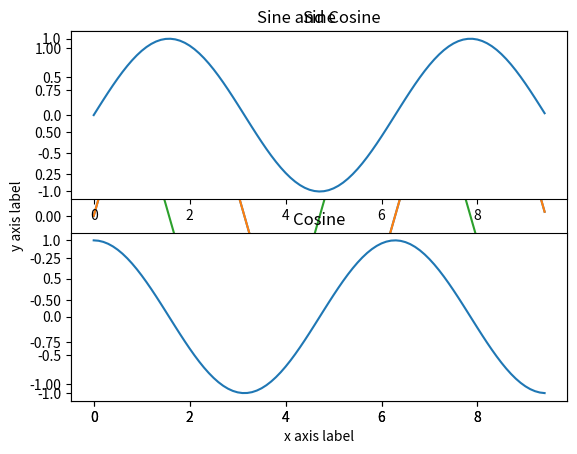

Write the Python code that produced this figure.
# -*- coding: utf-8 -*-
"""Numpy and Matplotlib.ipynb

Automatically generated by Colaboratory.

Original file is located at
    https://colab.research.google.com/drive/1fCDBM1bV6L8dK5TYOSQHQXhQonc4aFuK

#Numpy and Matplotlib

The following topics are going to be covered:
* Numpy: Arrays, Array indexing, Datatypes, Array math, Broadcasting
* Matplotlib: Plotting, Subplots, Images

##Numpy

Numpy is the core library for scientific computing in Python. It provides a high-performance multidimensional array object, and tools for working with these arrays. If you are already familiar with MATLAB, you might find this [tutorial](http://wiki.scipy.org/NumPy_for_Matlab_Users) useful to get started with Numpy.

To use Numpy, we first need to import the `numpy` package:
"""

import numpy as np

"""###Arrays

A numpy array is a grid of values, all of the same type, and is indexed by a tuple of nonnegative integers. The number of dimensions is the rank of the array; the shape of an array is a tuple of integers giving the size of the array along each dimension.

We can initialize numpy arrays from nested Python lists, and access elements using square brackets:
"""

a = np.array([1, 2, 3])  # Create a rank 1 array
print(type(a), a.shape, a[0], a[1], a[2])
a[0] = 5                 # Change an element of the array
print(a)

b = np.array([[1,2,3],[4,5,6]])   # Create a rank 2 array
print(b)

print(b.shape)
print(b[0, 0], b[0, 1], b[1, 0])

"""Numpy also provides many functions to create arrays:"""

a = np.zeros((2,2))  # Create an array of all zeros
print(a)

b = np.ones((1,2))   # Create an array of all ones
print(b)

c = np.full((2,2), 7) # Create a constant array
print(c)

d = np.eye(2)        # Create a 2x2 identity matrix
print(d)

e = np.random.random((2,2)) # Create an array filled with random values
print(e)

"""###Array indexing

Numpy offers several ways to index into arrays.

Slicing: Similar to Python lists, numpy arrays can be sliced. Since arrays may be multidimensional, you must specify a slice for each dimension of the array:
"""

import numpy as np

# Create the following rank 2 array with shape (3, 4)
# [[ 1  2  3  4]
#  [ 5  6  7  8]
#  [ 9 10 11 12]]
a = np.array([[1,2,3,4], [5,6,7,8], [9,10,11,12]])

# Use slicing to pull out the subarray consisting of the first 2 rows
# and columns 1 and 2; b is the following array of shape (2, 2):
# [[2 3]
#  [6 7]]
b = a[:2, 1:3]
print(b)

"""A slice of an array is a view into the same data, so modifying it will modify the original array."""

print(a[0, 1])
b[0, 0] = 77    # b[0, 0] is the same piece of data as a[0, 1]
print(a[0, 1])

"""You can also mix integer indexing with slice indexing. However, doing so will yield an array of lower rank than the original array. Note that this is quite different from the way that MATLAB handles array slicing:"""

# Create the following rank 2 array with shape (3, 4)
a = np.array([[1,2,3,4], [5,6,7,8], [9,10,11,12]])
print(a)

"""Two ways of accessing the data in the middle row of the array.
Mixing integer indexing with slices yields an array of lower rank,
while using only slices yields an array of the same rank as the
original array:
"""

row_r1 = a[1, :]    # Rank 1 view of the second row of a  
row_r2 = a[1:2, :]  # Rank 2 view of the second row of a
row_r3 = a[[1], :]  # Rank 2 view of the second row of a
print(row_r1, row_r1.shape)
print(row_r2, row_r2.shape)
print(row_r3, row_r3.shape)

# We can make the same distinction when accessing columns of an array:
col_r1 = a[:, 1]
col_r2 = a[:, 1:2]
print(col_r1, col_r1.shape)
print()
print(col_r2, col_r2.shape)

"""Integer array indexing: When you index into numpy arrays using slicing, the resulting array view will always be a subarray of the original array. In contrast, integer array indexing allows you to construct arbitrary arrays using the data from another array. Here is an example:"""

a = np.array([[1,2], [3, 4], [5, 6]])

# An example of integer array indexing.
# The returned array will have shape (3,) and 
print(a[[0, 1, 2], [0, 1, 0]])

# The above example of integer array indexing is equivalent to this:
print(np.array([a[0, 0], a[1, 1], a[2, 0]]))

# When using integer array indexing, you can reuse the same
# element from the source array:
print(a[[0, 0], [1, 1]])

# Equivalent to the previous integer array indexing example
print(np.array([a[0, 1], a[0, 1]]))

"""One useful trick with integer array indexing is selecting or mutating one element from each row of a matrix:"""

# Create a new array from which we will select elements
a = np.array([[1,2,3], [4,5,6], [7,8,9], [10, 11, 12]])
print(a)

# Create an array of indices
b = np.array([0, 2, 0, 1])

# Select one element from each row of a using the indices in b
print(a[np.arange(4), b])  # Prints "[ 1  6  7 11]"

# Mutate one element from each row of a using the indices in b
a[np.arange(4), b] += 10
print(a)

"""Boolean array indexing: Boolean array indexing lets you pick out arbitrary elements of an array. Frequently this type of indexing is used to select the elements of an array that satisfy some condition. Here is an example:"""

import numpy as np

a = np.array([[1,2], [3, 4], [5, 6]])

bool_idx = (a > 2)  # Find the elements of a that are bigger than 2;
                    # this returns a numpy array of Booleans of the same
                    # shape as a, where each slot of bool_idx tells
                    # whether that element of a is > 2.

print(bool_idx)

# We use boolean array indexing to construct a rank 1 array
# consisting of the elements of a corresponding to the True values
# of bool_idx
print(a[bool_idx])

# We can do all of the above in a single concise statement:
print(a[a > 2])

"""For brevity we have left out a lot of details about numpy array indexing; if you want to know more you should read the documentation.

###Datatypes

Every numpy array is a grid of elements of the same type. Numpy provides a large set of numeric datatypes that you can use to construct arrays. Numpy tries to guess a datatype when you create an array, but functions that construct arrays usually also include an optional argument to explicitly specify the datatype. Here is an example:
"""

x = np.array([1, 2])  # Let numpy choose the datatype
y = np.array([1.0, 2.0])  # Let numpy choose the datatype
z = np.array([1, 2], dtype=np.int64)  # Force a particular datatype

print(x.dtype, y.dtype, z.dtype)

"""You can read all about numpy datatypes in the [documentation](http://docs.scipy.org/doc/numpy/reference/arrays.dtypes.html).

###Array math

Basic mathematical functions operate elementwise on arrays, and are available both as operator overloads and as functions in the numpy module:
"""

x = np.array([[1,2],[3,4]], dtype=np.float64)
y = np.array([[5,6],[7,8]], dtype=np.float64)

# Elementwise sum; both produce the array
print(x + y)
print(np.add(x, y))

# Elementwise difference; both produce the array
print(x - y)
print(np.subtract(x, y))

# Elementwise product; both produce the array
print(x * y)
print(np.multiply(x, y))

# Elementwise division; both produce the array
# [[ 0.2         0.33333333]
#  [ 0.42857143  0.5       ]]
print(x / y)
print(np.divide(x, y))

# Elementwise square root; produces the array
# [[ 1.          1.41421356]
#  [ 1.73205081  2.        ]]
print(np.sqrt(x))

"""Note that unlike MATLAB, `*` is elementwise multiplication, not matrix multiplication. We instead use the dot function to compute inner products of vectors, to multiply a vector by a matrix, and to multiply matrices. dot is available both as a function in the numpy module and as an instance method of array objects:"""

x = np.array([[1,2],[3,4]])
y = np.array([[5,6],[7,8]])

v = np.array([9,10])
w = np.array([11, 12])

# Inner product of vectors; both produce 219
print(v.dot(w))
print(np.dot(v, w))

"""You can also use the `@` operator which is equivalent to numpy's `dot` operator."""

print(v @ w)

# Matrix / vector product; both produce the rank 1 array [29 67]
print(x.dot(v))
print(np.dot(x, v))
print(x @ v)

# Matrix / matrix product; both produce the rank 2 array
# [[19 22]
#  [43 50]]
print(x.dot(y))
print(np.dot(x, y))
print(x @ y)

"""Numpy provides many useful functions for performing computations on arrays; one of the most useful is `sum`:"""

x = np.array([[1,2],[3,4]])

print(np.sum(x))  # Compute sum of all elements; prints "10"
print(np.sum(x, axis=0))  # Compute sum of each column; prints "[4 6]"
print(np.sum(x, axis=1))  # Compute sum of each row; prints "[3 7]"

"""You can find the full list of mathematical functions provided by numpy in the [documentation](http://docs.scipy.org/doc/numpy/reference/routines.math.html).

Apart from computing mathematical functions using arrays, we frequently need to reshape or otherwise manipulate data in arrays. The simplest example of this type of operation is transposing a matrix; to transpose a matrix, simply use the T attribute of an array object:
"""

print(x)
print("transpose\n", x.T)

v = np.array([[1,2,3]])
print(v )
print("transpose\n", v.T)

"""###Broadcasting

Broadcasting is a powerful mechanism that allows numpy to work with arrays of different shapes when performing arithmetic operations. Frequently we have a smaller array and a larger array, and we want to use the smaller array multiple times to perform some operation on the larger array.

For example, suppose that we want to add a constant vector to each row of a matrix. We could do it like this:
"""

# We will add the vector v to each row of the matrix x,
# storing the result in the matrix y
x = np.array([[1,2,3], [4,5,6], [7,8,9], [10, 11, 12]])
v = np.array([1, 0, 1])
y = np.empty_like(x)   # Create an empty matrix with the same shape as x

# Add the vector v to each row of the matrix x with an explicit loop
for i in range(4):
    y[i, :] = x[i, :] + v

print(y)

"""This works; however when the matrix `x` is very large, computing an explicit loop in Python could be slow. Note that adding the vector v to each row of the matrix `x` is equivalent to forming a matrix `vv` by stacking multiple copies of `v` vertically, then performing elementwise summation of `x` and `vv`. We could implement this approach like this:"""

vv = np.tile(v, (4, 1))  # Stack 4 copies of v on top of each other
print(vv)                # Prints "[[1 0 1]
                         #          [1 0 1]
                         #          [1 0 1]
                         #          [1 0 1]]"

y = x + vv  # Add x and vv elementwise
print(y)

"""Numpy broadcasting allows us to perform this computation without actually creating multiple copies of v. Consider this version, using broadcasting:"""

import numpy as np

# We will add the vector v to each row of the matrix x,
# storing the result in the matrix y
x = np.array([[1,2,3], [4,5,6], [7,8,9], [10, 11, 12]])
v = np.array([1, 0, 1])
y = x + v  # Add v to each row of x using broadcasting
print(y)

"""The line `y = x + v` works even though `x` has shape `(4, 3)` and `v` has shape `(3,)` due to broadcasting; this line works as if v actually had shape `(4, 3)`, where each row was a copy of `v`, and the sum was performed elementwise.

Broadcasting two arrays together follows these rules:

1. If the arrays do not have the same rank, prepend the shape of the lower rank array with 1s until both shapes have the same length.
2. The two arrays are said to be compatible in a dimension if they have the same size in the dimension, or if one of the arrays has size 1 in that dimension.
3. The arrays can be broadcast together if they are compatible in all dimensions.
4. After broadcasting, each array behaves as if it had shape equal to the elementwise maximum of shapes of the two input arrays.
5. In any dimension where one array had size 1 and the other array had size greater than 1, the first array behaves as if it were copied along that dimension

If this explanation does not make sense, try reading the explanation from the [documentation](http://docs.scipy.org/doc/numpy/user/basics.broadcasting.html) or this [explanation](http://wiki.scipy.org/EricsBroadcastingDoc).

Functions that support broadcasting are known as universal functions. You can find the list of all universal functions in the [documentation](http://docs.scipy.org/doc/numpy/reference/ufuncs.html#available-ufuncs).

Here are some applications of broadcasting:
"""

# Compute outer product of vectors
v = np.array([1,2,3])  # v has shape (3,)
w = np.array([4,5])    # w has shape (2,)
# To compute an outer product, we first reshape v to be a column
# vector of shape (3, 1); we can then broadcast it against w to yield
# an output of shape (3, 2), which is the outer product of v and w:

print(np.reshape(v, (3, 1)) * w)

# Add a vector to each row of a matrix
x = np.array([[1,2,3], [4,5,6]])
# x has shape (2, 3) and v has shape (3,) so they broadcast to (2, 3),
# giving the following matrix:

print(x + v)

# Add a vector to each column of a matrix
# x has shape (2, 3) and w has shape (2,).
# If we transpose x then it has shape (3, 2) and can be broadcast
# against w to yield a result of shape (3, 2); transposing this result
# yields the final result of shape (2, 3) which is the matrix x with
# the vector w added to each column. Gives the following matrix:

print((x.T + w).T)

# Another solution is to reshape w to be a row vector of shape (2, 1);
# we can then broadcast it directly against x to produce the same
# output.
print(x + np.reshape(w, (2, 1)))

# Multiply a matrix by a constant:
# x has shape (2, 3). Numpy treats scalars as arrays of shape ();
# these can be broadcast together to shape (2, 3), producing the
# following array:
print(x * 2)

"""Broadcasting typically makes your code more concise and faster, so you should strive to use it where possible.

This brief overview has touched on many of the important things that you need to know about numpy, but is far from complete. Check out the [numpy reference](http://docs.scipy.org/doc/numpy/reference/) to find out much more about numpy.

##Matplotlib

Matplotlib is a plotting library. In this section give a brief introduction to the `matplotlib.pyplot` module, which provides a plotting system similar to that of MATLAB.
"""

import matplotlib.pyplot as plt

"""By running this special iPython command, we will be displaying plots inline:"""

# Commented out IPython magic to ensure Python compatibility.
# %matplotlib inline

"""###Plotting

The most important function in `matplotlib` is plot, which allows you to plot 2D data. Here is a simple example:
"""

# Compute the x and y coordinates for points on a sine curve
x = np.arange(0, 3 * np.pi, 0.1)
y = np.sin(x)

# Plot the points using matplotlib
plt.plot(x, y)

"""With just a little bit of extra work we can easily plot multiple lines at once, and add a title, legend, and axis labels:"""

y_sin = np.sin(x)
y_cos = np.cos(x)

# Plot the points using matplotlib
plt.plot(x, y_sin)
plt.plot(x, y_cos)
plt.xlabel('x axis label')
plt.ylabel('y axis label')
plt.title('Sine and Cosine')
plt.legend(['Sine', 'Cosine'])

"""###Subplots

You can plot different things in the same figure using the subplot function. Here is an example:
"""

# Compute the x and y coordinates for points on sine and cosine curves
x = np.arange(0, 3 * np.pi, 0.1)
y_sin = np.sin(x)
y_cos = np.cos(x)

# Set up a subplot grid that has height 2 and width 1,
# and set the first such subplot as active.
plt.subplot(2, 1, 1)

# Make the first plot
plt.plot(x, y_sin)
plt.title('Sine')

# Set the second subplot as active, and make the second plot.
plt.subplot(2, 1, 2)
plt.plot(x, y_cos)
plt.title('Cosine')

# Show the figure.
plt.show()

"""You can read much more about the `subplot` function in the [documentation](http://matplotlib.org/api/pyplot_api.html#matplotlib.pyplot.subplot)."""

